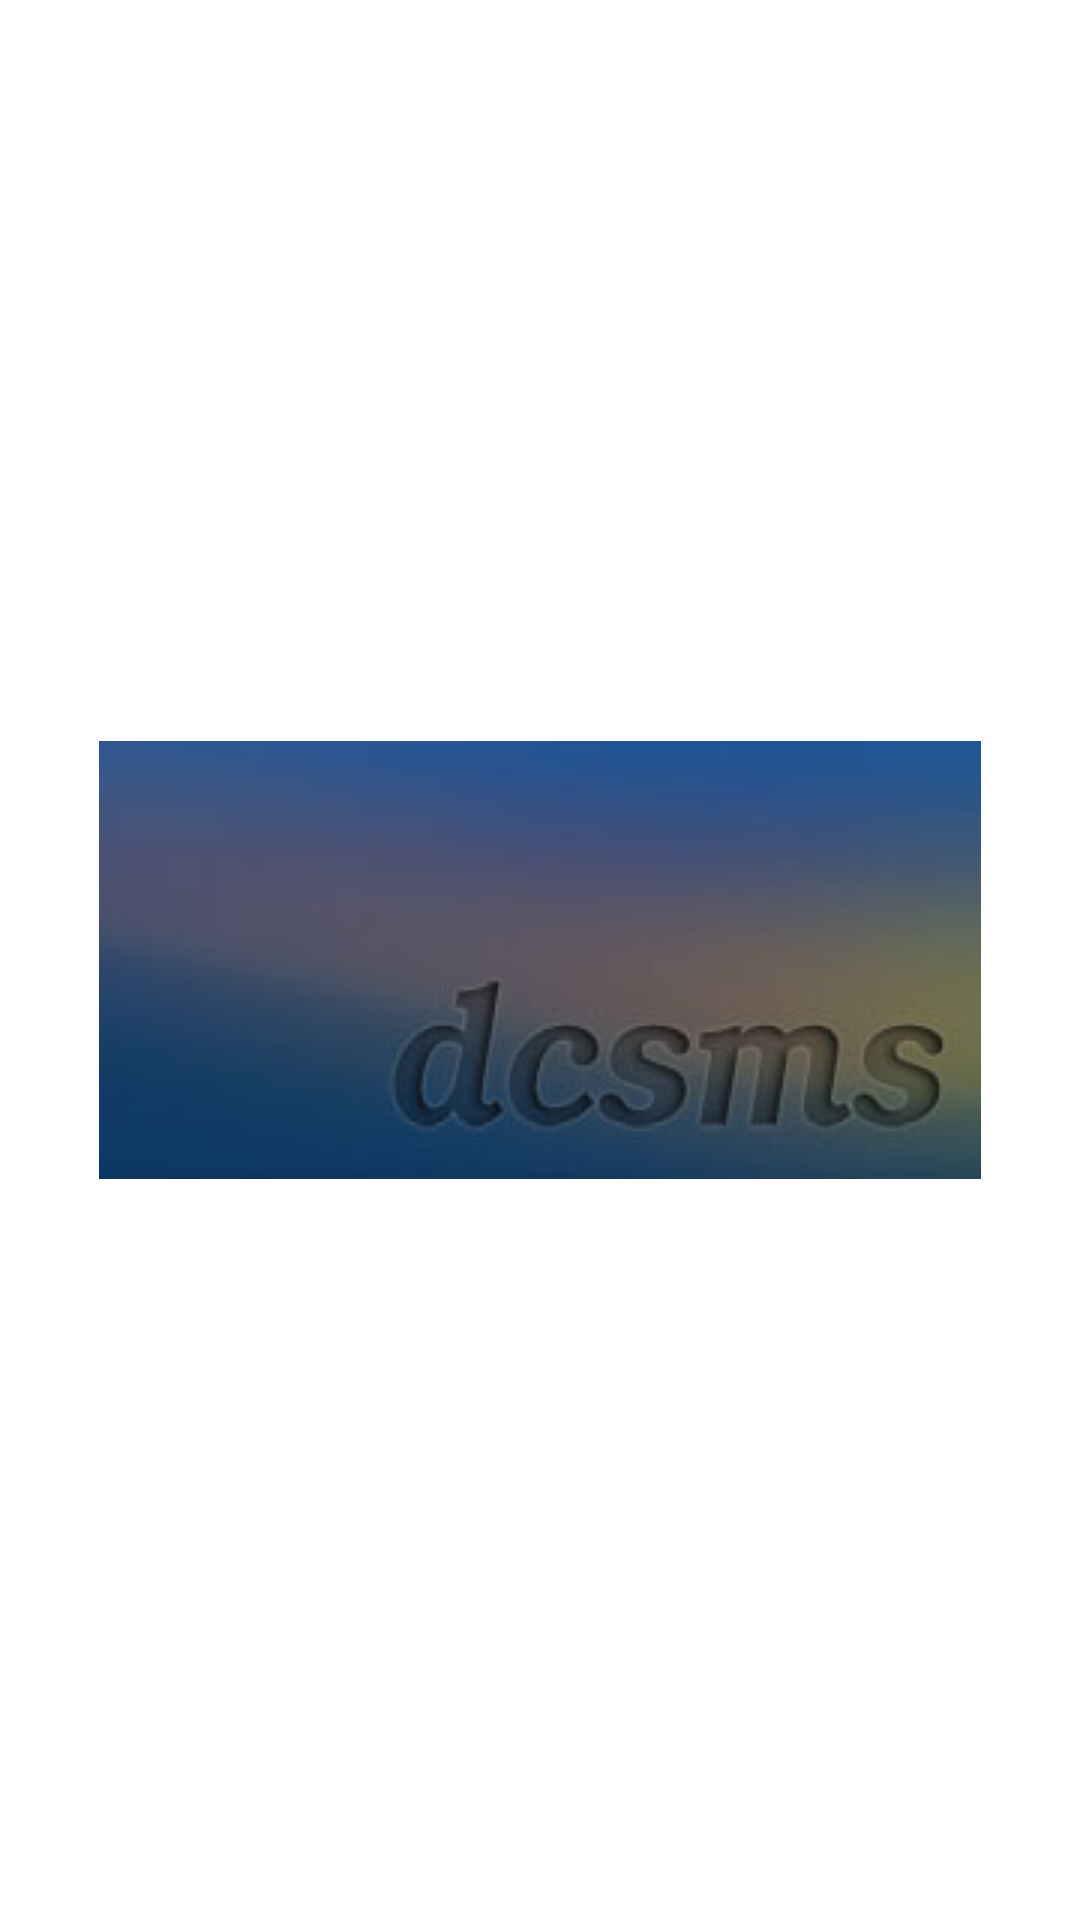

Write the Android layout XML for this screen, with the resource values it uses.
<!-- AndroidManifest.xml: fallback theme Theme.MaterialComponents.DayNight.NoActionBar -->
<!-- res/layout/widgetcustom.xml -->
<?xml version="1.0" encoding="utf-8"?>
<RelativeLayout xmlns:android="http://schemas.android.com/apk/res/android"
    android:id="@+id/Widget"
    android:layout_width="294dip"
    android:layout_height="146dip"
    android:gravity="center" >

    <ImageView
        android:id="@+id/img"
        android:layout_width="294dip"
        android:layout_height="146dip"
        android:layout_centerHorizontal="true"
        android:src="@drawable/defaultimage" />

</RelativeLayout>
<!-- resources referenced by this layout -->
<resources>
  <!-- drawable defaultimage: jpg bitmap (drawable-mdpi, 14507 bytes) -->
</resources>
